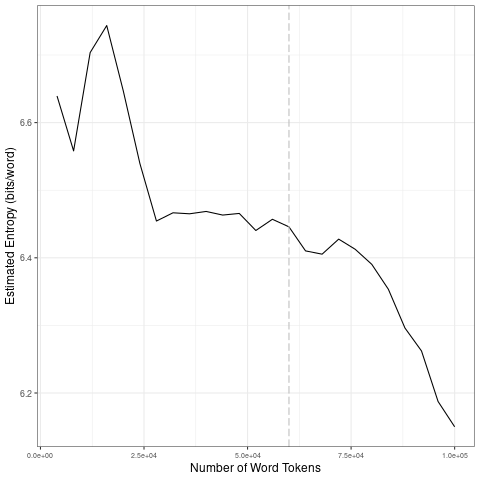

Data behind this chart, as committed beside it:
file, entropy.Corpus.Size, entropy.Entropy, sd.Corpus.Size, sd.SD
data/2021_by_en/2021-10-21_tokens_1-gram…, 4000, 6.639, 20000, 0.07044
data/2021_by_en/2021-10-21_tokens_1-gram…, 8000, 6.558, 40000, 0.03441
data/2021_by_en/2021-10-21_tokens_1-gram…, 12000, 6.704, 60000, 0.01097
data/2021_by_en/2021-10-21_tokens_1-gram…, 16000, 6.744, 80000, 0.01345
data/2021_by_en/2021-10-21_tokens_1-gram…, 20000, 6.647, 1e+05, 0.08198
data/2021_by_en/2021-10-21_tokens_1-gram…, 24000, 6.54, 20000, 0.07044
data/2021_by_en/2021-10-21_tokens_1-gram…, 28000, 6.454, 40000, 0.03441
data/2021_by_en/2021-10-21_tokens_1-gram…, 32000, 6.467, 60000, 0.01097
data/2021_by_en/2021-10-21_tokens_1-gram…, 36000, 6.465, 80000, 0.01345
data/2021_by_en/2021-10-21_tokens_1-gram…, 40000, 6.469, 1e+05, 0.08198
data/2021_by_en/2021-10-21_tokens_1-gram…, 44000, 6.463, 20000, 0.07044
data/2021_by_en/2021-10-21_tokens_1-gram…, 48000, 6.466, 40000, 0.03441
data/2021_by_en/2021-10-21_tokens_1-gram…, 52000, 6.44, 60000, 0.01097
data/2021_by_en/2021-10-21_tokens_1-gram…, 56000, 6.457, 80000, 0.01345
data/2021_by_en/2021-10-21_tokens_1-gram…, 60000, 6.446, 1e+05, 0.08198
data/2021_by_en/2021-10-21_tokens_1-gram…, 64000, 6.41, 20000, 0.07044
data/2021_by_en/2021-10-21_tokens_1-gram…, 68000, 6.405, 40000, 0.03441
data/2021_by_en/2021-10-21_tokens_1-gram…, 72000, 6.428, 60000, 0.01097
data/2021_by_en/2021-10-21_tokens_1-gram…, 76000, 6.413, 80000, 0.01345
data/2021_by_en/2021-10-21_tokens_1-gram…, 80000, 6.39, 1e+05, 0.08198
data/2021_by_en/2021-10-21_tokens_1-gram…, 84000, 6.353, 20000, 0.07044
data/2021_by_en/2021-10-21_tokens_1-gram…, 88000, 6.296, 40000, 0.03441
data/2021_by_en/2021-10-21_tokens_1-gram…, 92000, 6.262, 60000, 0.01097
data/2021_by_en/2021-10-21_tokens_1-gram…, 96000, 6.187, 80000, 0.01345
data/2021_by_en/2021-10-21_tokens_1-gram…, 1e+05, 6.15, 1e+05, 0.08198
